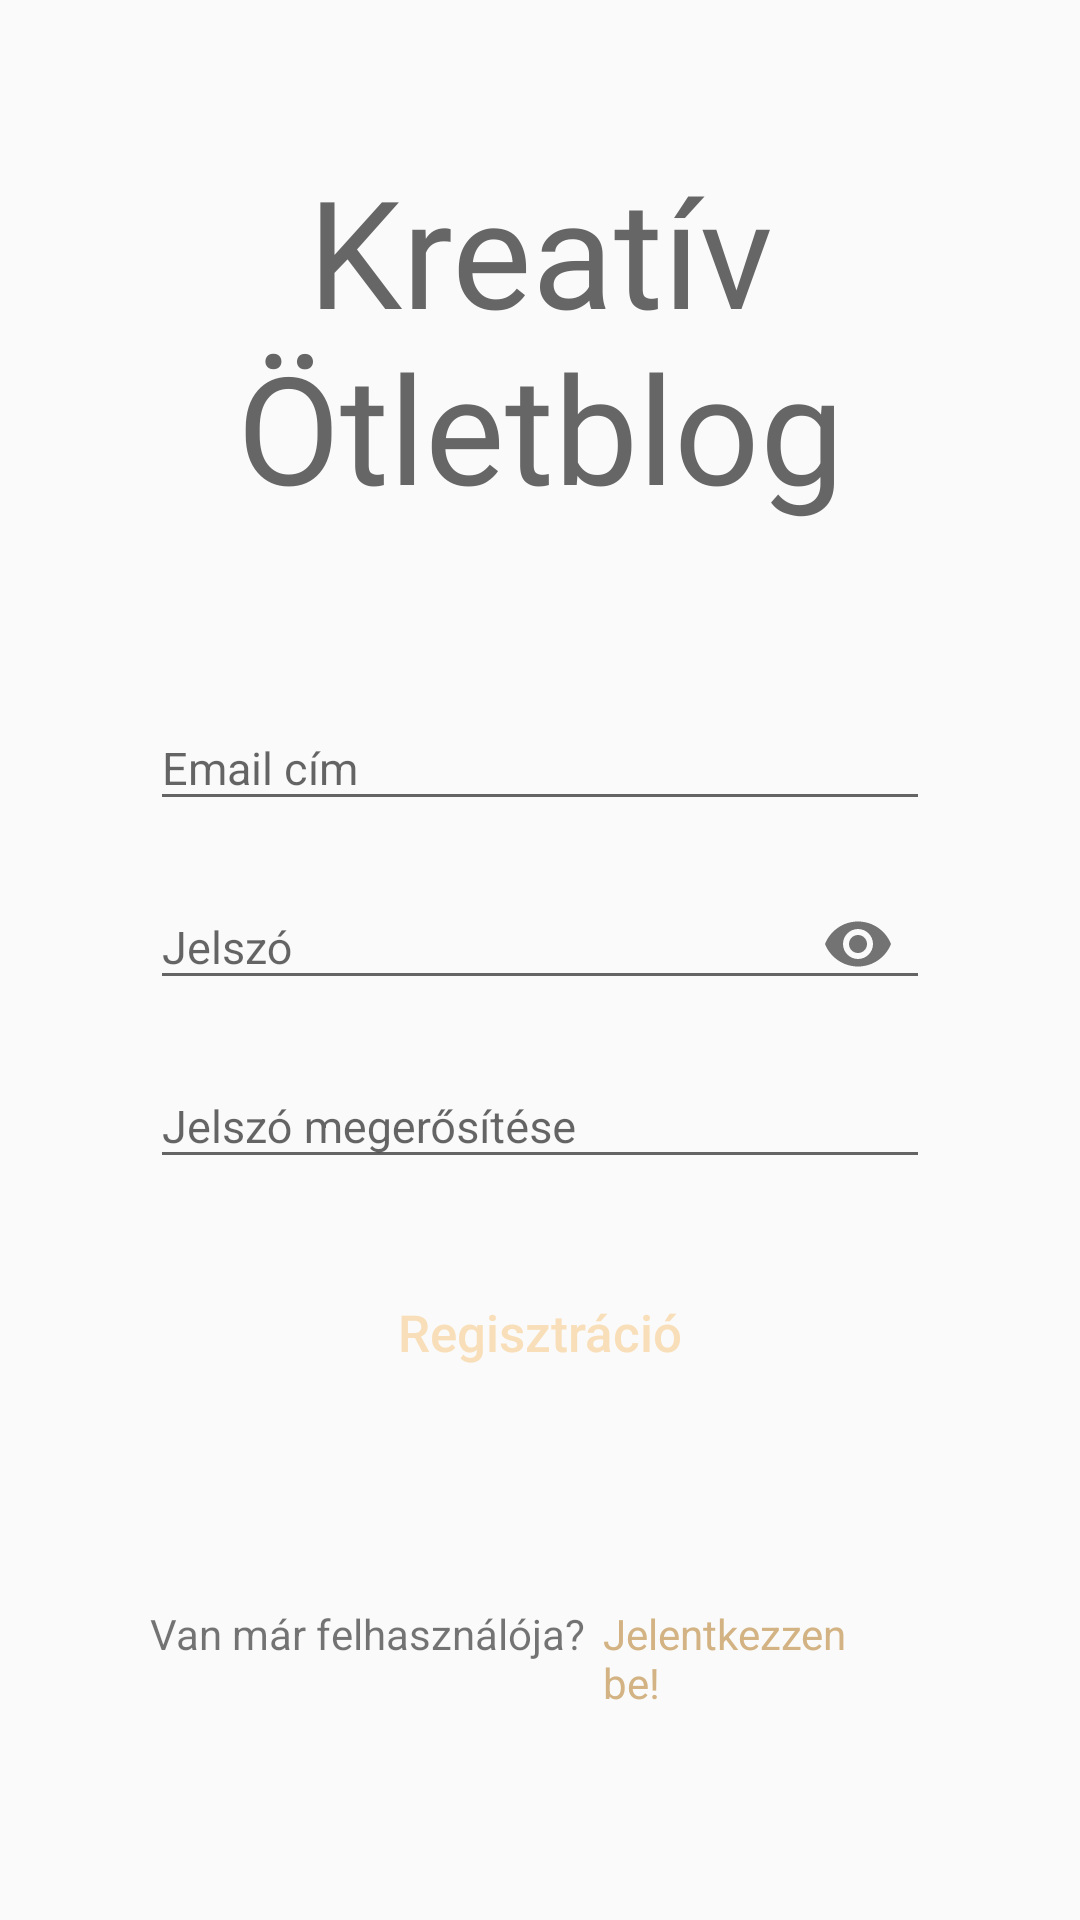

Produce the Android XML layout that renders to this screen, including the resource entries it uses.
<!-- AndroidManifest.xml: application theme AppTheme -->
<!-- res/layout/layout_register.xml -->
<?xml version="1.0" encoding="utf-8"?>
<LinearLayout xmlns:android="http://schemas.android.com/apk/res/android"
    xmlns:app="http://schemas.android.com/apk/res-auto"
    android:orientation="vertical"
    android:layout_width="match_parent"
    android:paddingLeft="50dp"
    android:paddingRight="50dp"
    android:layout_height="match_parent">

    <TextView
        android:layout_width="match_parent"
        android:layout_height="wrap_content"
        android:text="Kreatív Ötletblog"
        android:textSize="50sp"
        android:fontFamily="@font/updock_regular"
        android:textColor="@color/colorGrey"
        android:gravity="center_horizontal"
        android:layout_marginTop="50dp"
        android:layout_marginBottom="50dp"/>

    <com.google.android.material.textfield.TextInputLayout
        android:layout_width="match_parent"
        android:id="@+id/txtLayoutEmailSignUp"
        android:layout_marginBottom="6dp"
        android:layout_height="wrap_content">

        <com.google.android.material.textfield.TextInputEditText
            android:layout_width="match_parent"
            android:layout_height="wrap_content"
            android:id="@+id/txtEmailSignUp"
            android:hint="Email cím"
            android:inputType="textEmailAddress"
            android:textSize="15sp"/>

    </com.google.android.material.textfield.TextInputLayout>

    <com.google.android.material.textfield.TextInputLayout
        android:layout_width="match_parent"
        android:id="@+id/txtLayoutPasswordSignUp"
        android:layout_marginBottom="6dp"
        app:passwordToggleEnabled="true"
        android:layout_height="wrap_content">

        <com.google.android.material.textfield.TextInputEditText
            android:layout_width="match_parent"
            android:layout_height="wrap_content"
            android:id="@+id/txtPasswordSignUp"
            android:hint="Jelszó"
            android:inputType="textPassword"
            android:textSize="15sp"/>

    </com.google.android.material.textfield.TextInputLayout>

    <com.google.android.material.textfield.TextInputLayout
        android:layout_width="match_parent"
        android:id="@+id/txtLayoutConfrimSignUp"
        android:layout_marginBottom="30dp"
        android:layout_height="wrap_content">

        <com.google.android.material.textfield.TextInputEditText
            android:layout_width="match_parent"
            android:layout_height="wrap_content"
            android:id="@+id/txtConfirmSignUp"
            android:hint="Jelszó megerősítése"
            android:inputType="textPassword"
            android:textSize="15sp"/>

    </com.google.android.material.textfield.TextInputLayout>


    <Button
        android:layout_width="match_parent"
        android:layout_height="42dp"
        android:text="Regisztráció"
        android:id="@+id/btnSignUp"
        android:background="@drawable/btn_round"
        android:textColor="@color/colorWhite"
        android:layout_marginBottom="70dp"
        android:textSize="17dp"
        android:textAllCaps="false"/>


    <LinearLayout
        android:layout_width="match_parent"
        android:layout_height="wrap_content"
        android:gravity="center_horizontal"
        android:orientation="horizontal">


        <TextView
            android:layout_width="wrap_content"
            android:layout_height="wrap_content"
            android:text="Van már felhasználója?"
            android:layout_marginRight="6dp"/>

        <TextView
            android:layout_width="wrap_content"
            android:layout_height="wrap_content"
            android:text="Jelentkezzen be!"
            android:textColor="@color/colorPrimary"
            android:id="@+id/txtSignIn"
            android:layout_marginRight="6dp"/>


    </LinearLayout>

</LinearLayout>
<!-- resources referenced by this layout -->
<resources>
  <color name="colorGrey">#666666</color>
  <color name="colorPrimary">#D3B383</color>
  <color name="colorWhite">#F8DFBA</color>
  <style name="AppTheme" parent="Theme.AppCompat.Light.NoActionBar">
          
          <item name="colorPrimary">@color/colorPrimary</item>
          <item name="colorPrimaryDark">@color/colorPrimaryDark</item>
          <item name="colorAccent">@color/colorBrown</item>
      </style>
  <color name="colorPrimaryDark">#392304</color>
  <color name="colorBrown">#4C3717</color>
</resources>
